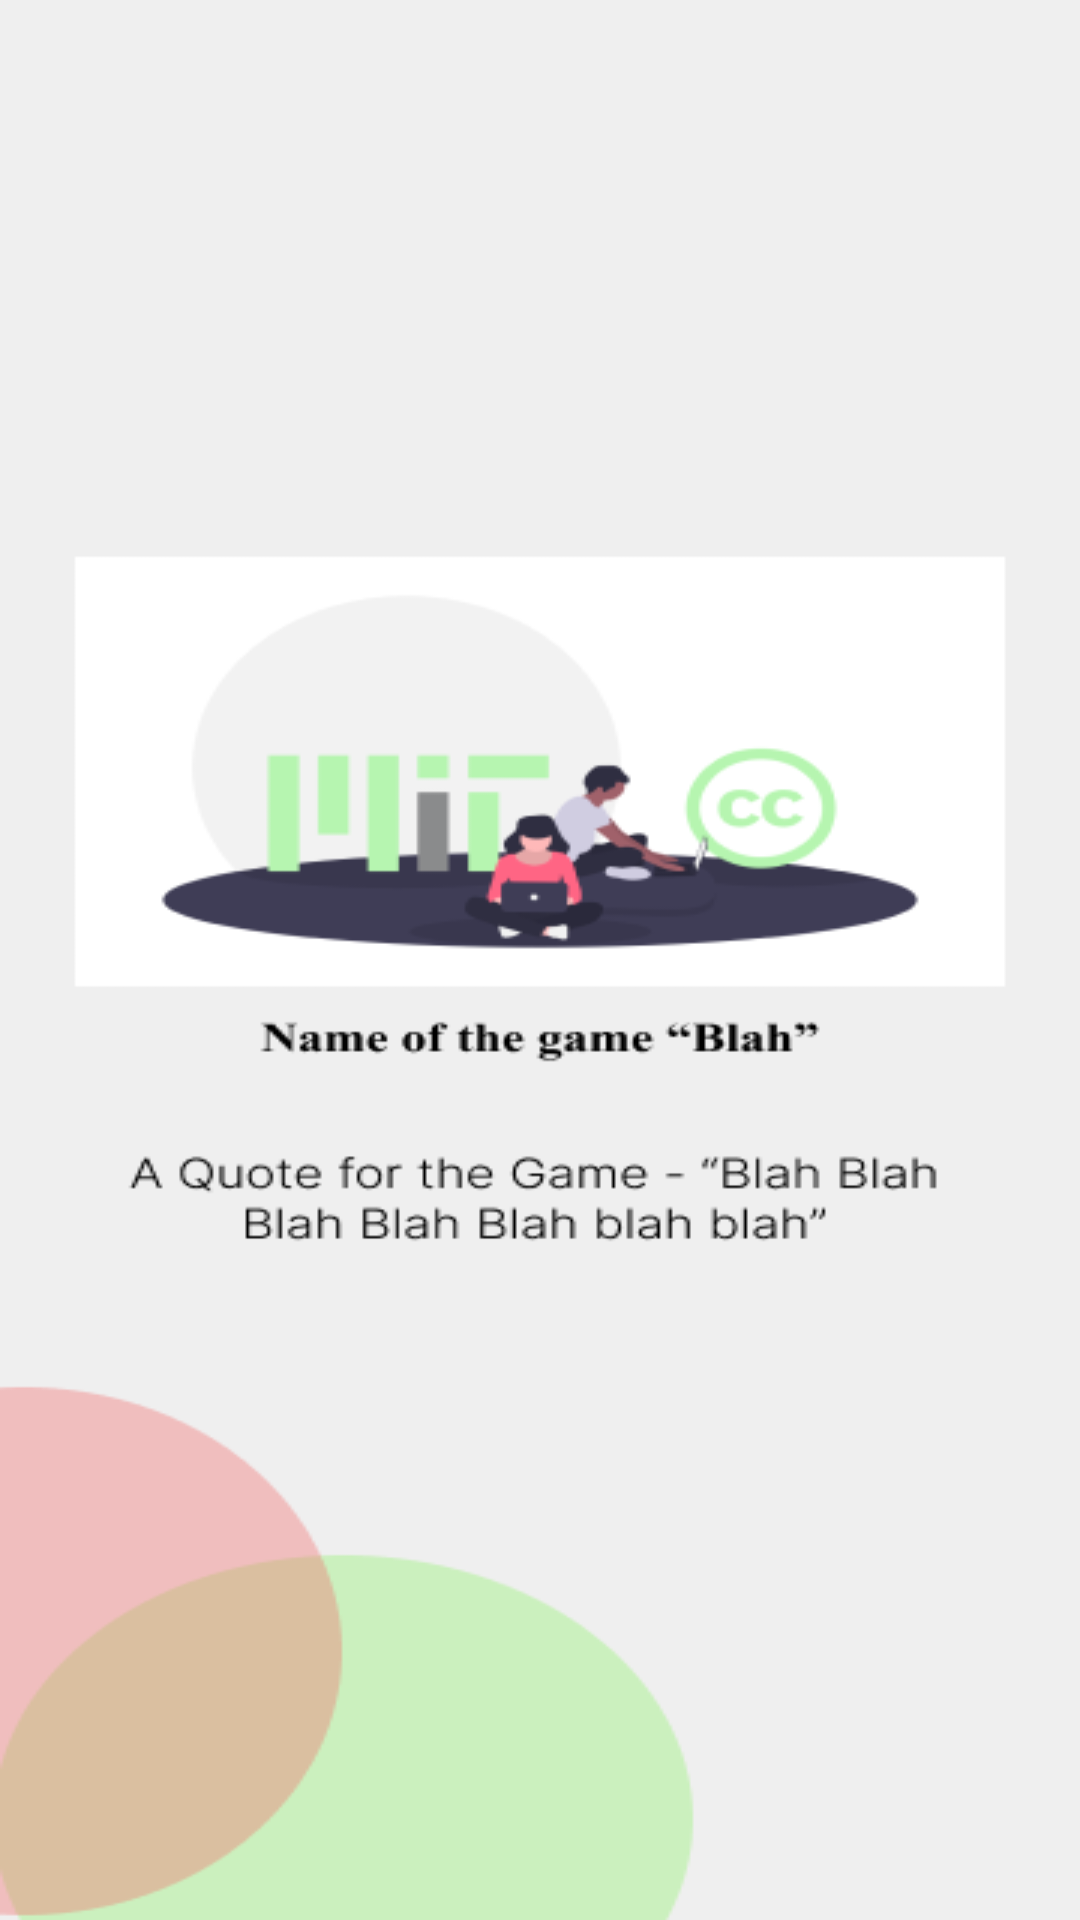

Here is an Android app screen rendered from its layout file. Give the layout XML and the strings, colors and styles it references.
<!-- AndroidManifest.xml: activity theme Theme.ZXCalculusDemo.NoActionBar -->
<!-- res/layout/activity_main.xml -->
<?xml version="1.0" encoding="utf-8"?>
<androidx.constraintlayout.widget.ConstraintLayout xmlns:android="http://schemas.android.com/apk/res/android"
    xmlns:app="http://schemas.android.com/apk/res-auto"
    xmlns:tools="http://schemas.android.com/tools"
    android:layout_width="match_parent"
    android:layout_height="match_parent"
    tools:context=".MainActivity"
    android:background="@drawable/splash_screen_1">


</androidx.constraintlayout.widget.ConstraintLayout>
<!-- resources referenced by this layout -->
<resources>
  <!-- drawable splash_screen_1: png bitmap (drawable, 23041 bytes) -->
  <style name="Theme.ZXCalculusDemo.NoActionBar">
          <item name="windowActionBar">false</item>
          <item name="windowNoTitle">true</item>
      </style>
</resources>
